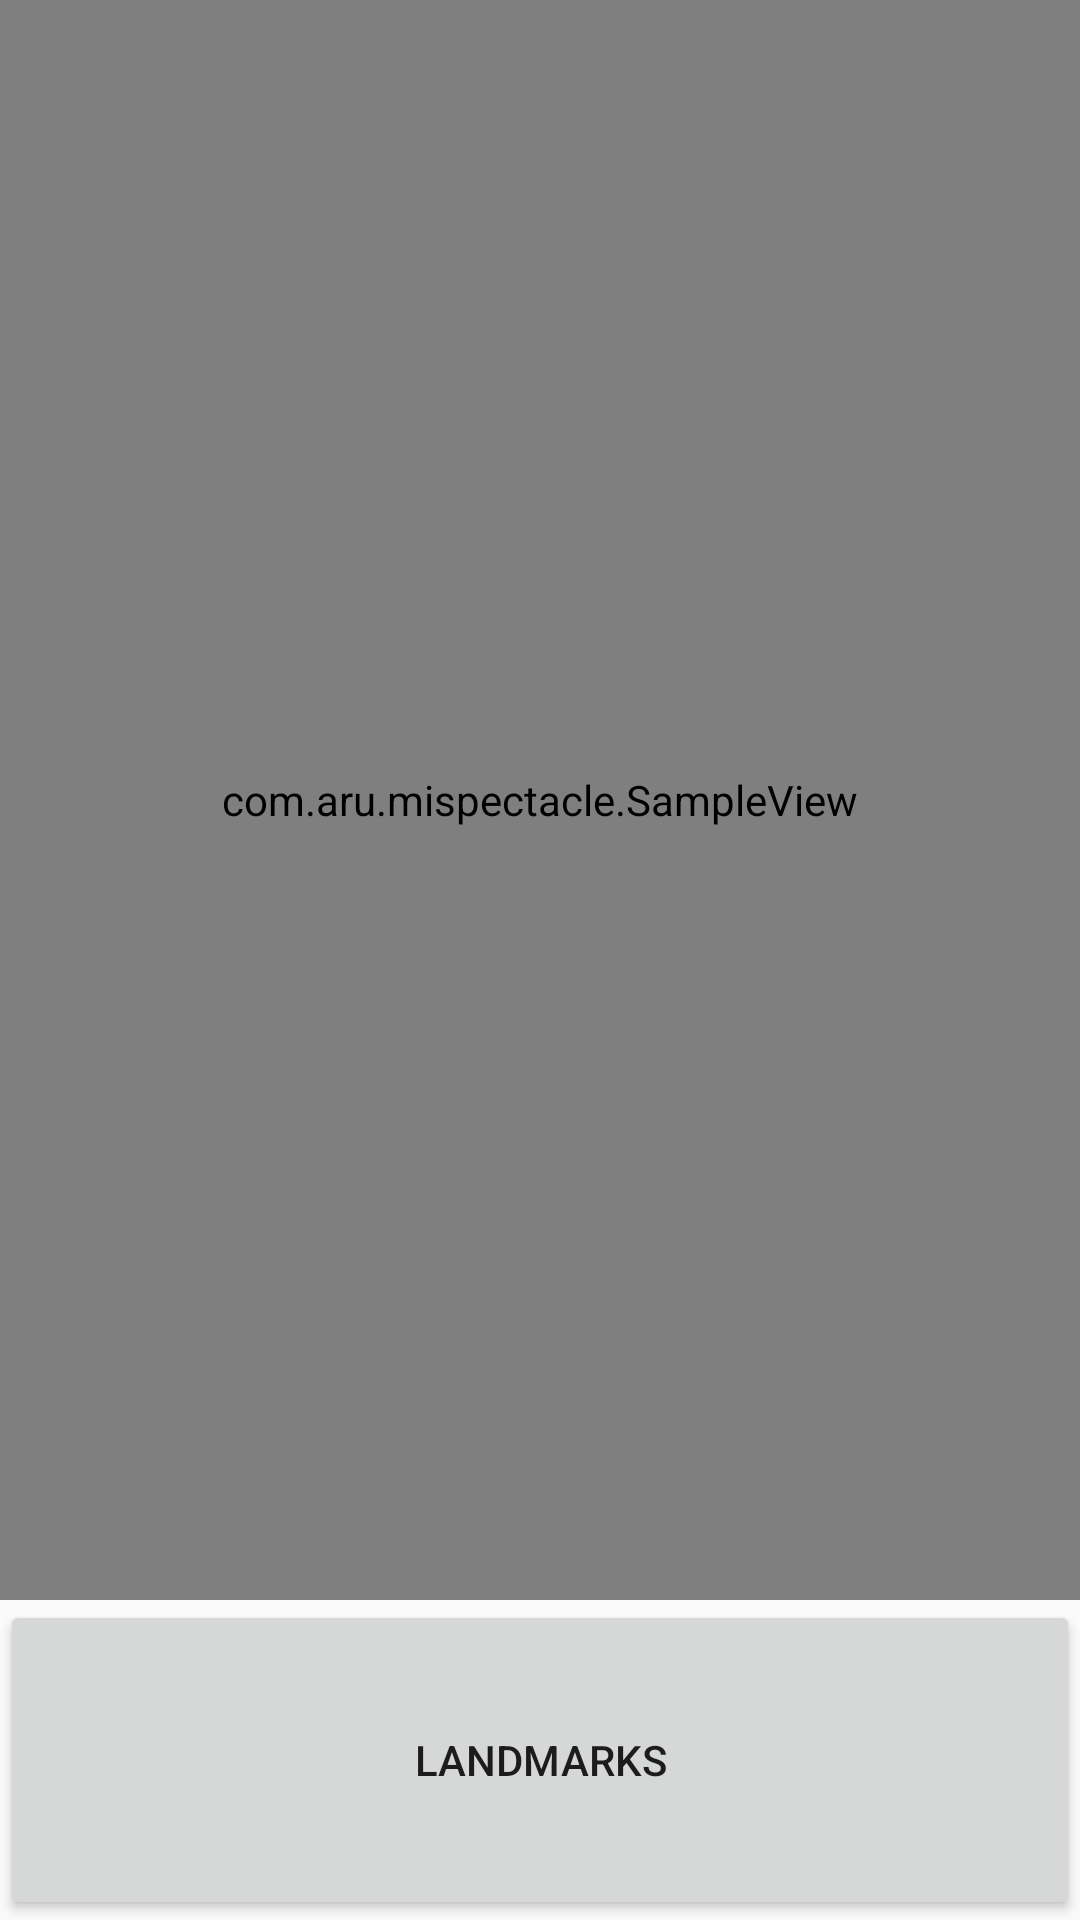

The Android layout XML behind this screen, and the referenced resources:
<!-- AndroidManifest.xml: application theme AppTheme -->
<!-- res/layout/main.xml -->
<?xml version="1.0" encoding="UTF-8"?>
<LinearLayout
    xmlns:android="http://schemas.android.com/apk/res/android"
    android:layout_width="fill_parent"
    android:layout_height="fill_parent">

    <LinearLayout
        android:layout_width="fill_parent"
        android:layout_height="fill_parent"
        android:orientation="vertical">

        <com.aru.mispectacle.SampleView
            android:id="@+id/sv"
            android:layout_width="fill_parent"
            android:layout_height="fill_parent"
            android:layout_weight="1"
            android:layout_gravity="top" />

        <Button
            android:layout_width="fill_parent"
            android:layout_height="match_parent"
            android:layout_weight="5"
            android:id="@+id/process_btn"
            android:text="Landmarks"/>


    </LinearLayout>

</LinearLayout>
<!-- resources referenced by this layout -->
<resources>
  <style name="AppTheme" parent="Theme.AppCompat.Light.DarkActionBar">
          
          
          <item name="android:actionBarStyle">@style/MyActionBar</item>
          
          <item name="actionBarStyle">@style/MyActionBar</item>
      </style>
  <style name="MyActionBar" parent="@style/Widget.AppCompat.Light.ActionBar.Solid.Inverse">
          <item name="android:background">@android:color/holo_blue_light</item>
          <item name="background">@android:color/holo_blue_light</item>
      </style>
</resources>
